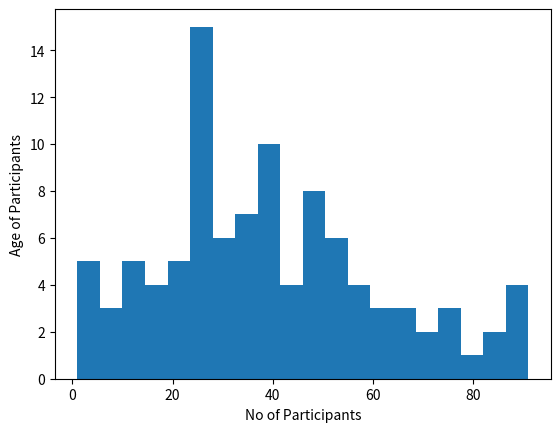

Generate this figure with matplotlib:
#A survey gathers height and weight of 100 participants and recorded the participants age as:
# ages=[1,1,2,3,5,7,8,9,10,10,11,13,13,15,16,17,18,19,20,21,21,23,24,24,24,25,25,25,25,26,26,26,27,27,27,27,27,29,30,30,30,30,31,33,34,34,34,35,36,36,37,37,37,38,38,39,40,40,41,41,42,43,45,45,46,46,46,47,48,48,49,50,51,51,52,52,53,54,55,56,57,58,60,61,63,65,66,68,70,72,74,75,77,81,83,84,87,89,90,91]
# Write a program to plot a histogram from the above data with 20 bins.

import matplotlib.pyplot as plt
ages=[1,1,2,3,5,7,8,9,10,10,11,13,13,15,16,17,18,19,20,21,21,23,24,24,24,25,25,25,25,26,26,26,27,27,27,27,27,29,30,30,30,30,31,33,34,34,34,35,36,36,37,37,37,38,38,39,40,40,41,41,42,43,45,45,46,46,46,47,48,48,49,50,51,51,52,52,53,54,55,56,57,58,60,61,63,65,66,68,70,72,74,75,77,81,83,84,87,89,90,91]
plt.hist(ages,bins=20)
plt.xlabel("No of Participants")
plt.ylabel("Age of Participants")
plt.show()